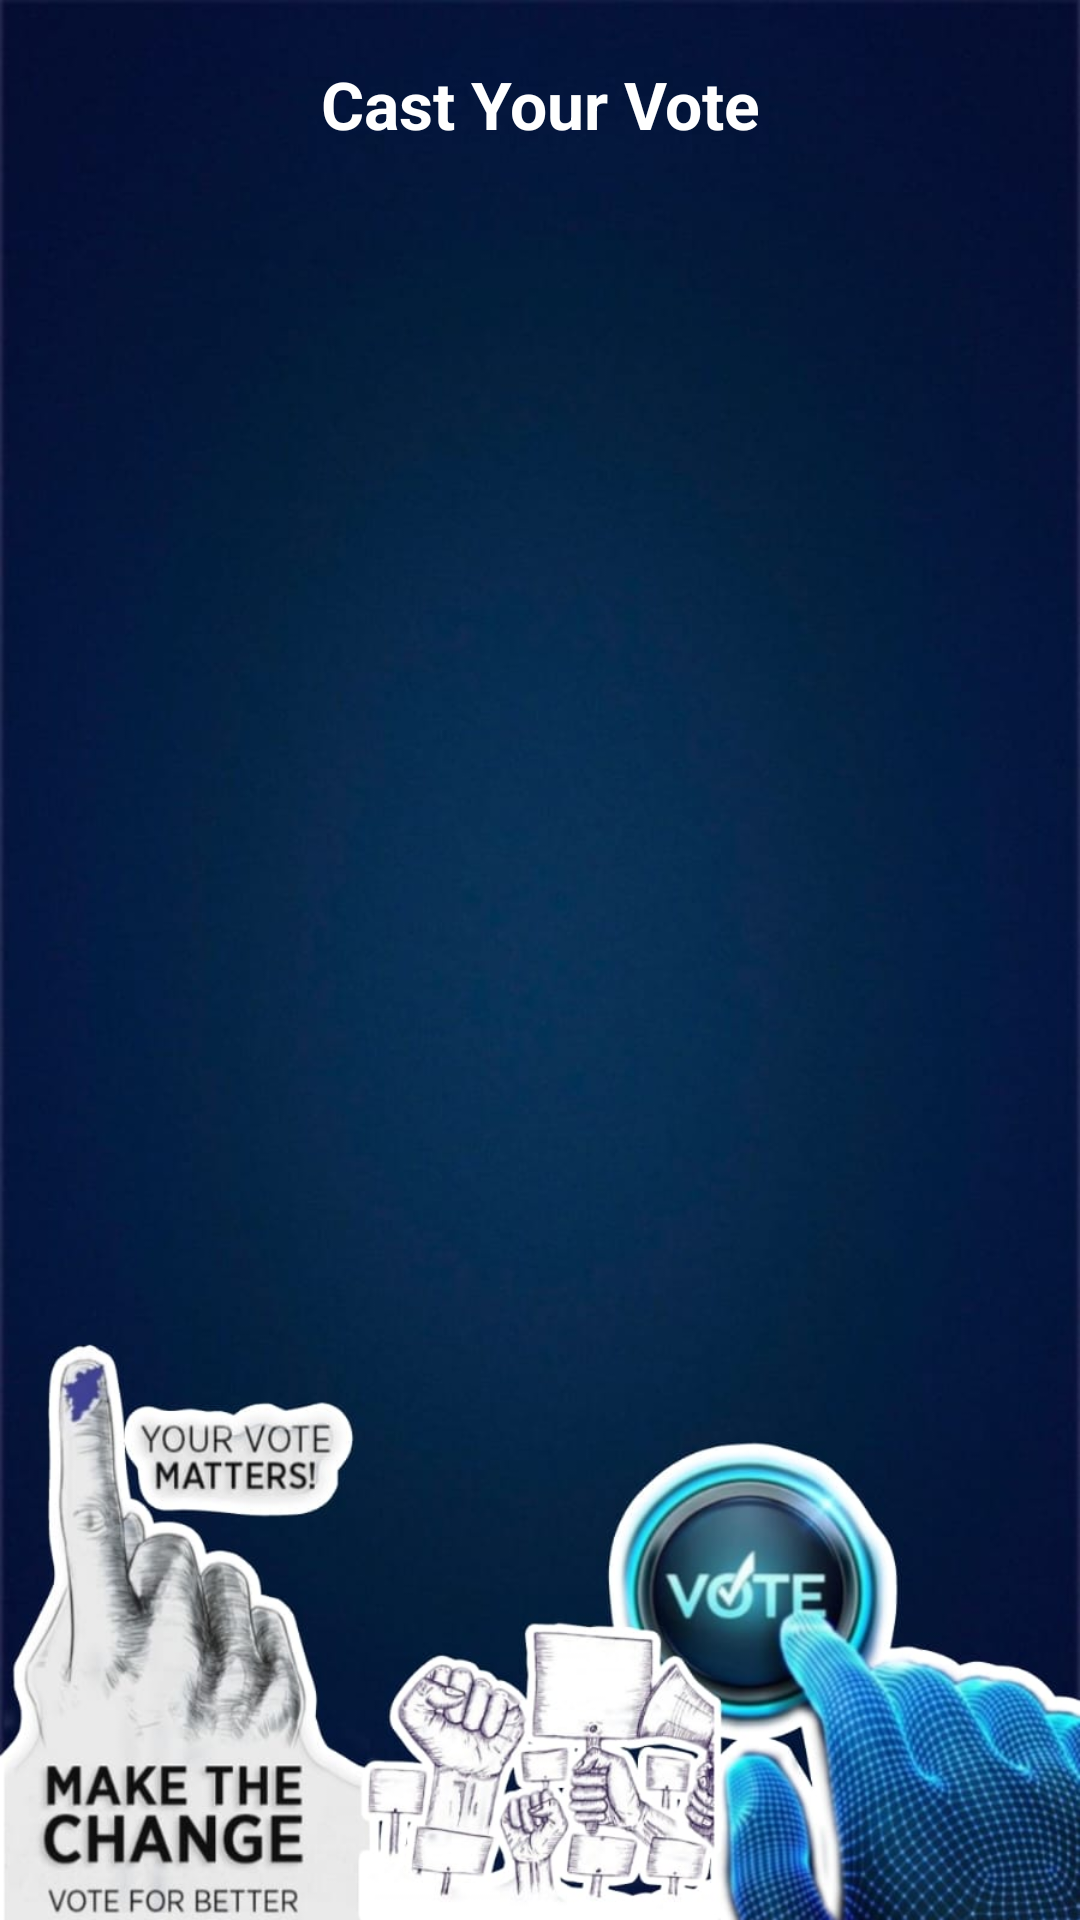

Layout XML and referenced resources for this Android screen:
<!-- AndroidManifest.xml: application theme Theme.StudentVotingApp -->
<!-- res/layout/activity_candidate.xml -->
<?xml version="1.0" encoding="utf-8"?>
<ScrollView xmlns:android="http://schemas.android.com/apk/res/android"
    android:layout_width="match_parent"
    android:layout_height="match_parent"
    android:background="@drawable/bg7">

    <LinearLayout
        android:orientation="vertical"
        android:padding="20dp"
        android:layout_width="match_parent"
        android:layout_height="wrap_content">

        
        <TextView
            android:text="Cast Your Vote"
            android:textSize="22sp"
            android:textStyle="bold"
            android:textColor="@color/white"
            android:gravity="center"
            android:layout_marginBottom="20dp"
            android:layout_width="match_parent"
            android:layout_height="wrap_content"/>

        
        <LinearLayout
            android:id="@+id/candidateContainer"
            android:orientation="vertical"
            android:layout_width="match_parent"
            android:layout_height="wrap_content"/>

    </LinearLayout>

</ScrollView>
<!-- resources referenced by this layout -->
<resources>
  <!-- drawable bg7: jpeg bitmap (drawable, 81905 bytes) -->
  <style name="Theme.StudentVotingApp" parent="Base.Theme.StudentVotingApp" />
  <style name="Base.Theme.StudentVotingApp" parent="Theme.Material3.DayNight.NoActionBar">
          
          
      </style>
  <!-- not gathered from this repository: default colours our renderer supplied (Android Studio template values) -->
  <color name="white">#FFFFFFFF</color>
</resources>
